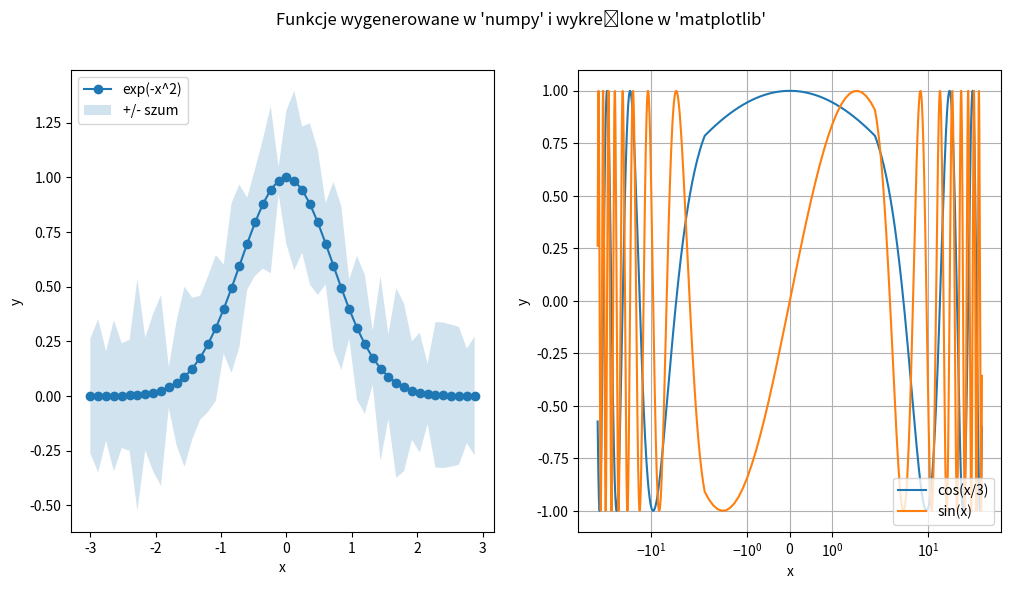

Here is the Python script that generated this plot: (Note: this script raises an exception after producing the figure.)
"""Zadanie z kreślenia wykresów."""
import matplotlib.pyplot as plt
import numpy as np

# chcemy zapisać dwa wykresy ułożone w jednym wierszu i dwóh kolumnach
fig, ax = plt.subplots(nrows=1, ncols=2, figsize=(12, 6))


# wykers pierwszy
# x to dziedzina: 50 próbek z zakresu [-3, 3] wygenerowanych liniowo
# y to exp(-x^2)
# y_err to szum pochodzący z rozkładu normalnego o zadanych parametrach
# uzupelnij 1 linie
x = np.arange(start=-3, stop=3, step=(np.abs(-3)+np.abs(3))/50)
y = np.exp(-(x ** 2))  # to dać do uzupełnienia
y_err = np.random.normal(loc=np.mean(y), scale=0.1, size=len(y))

# plotujemy x, y oraz obszar szumu wokół funkcji
# uzupelnij 1 linie
ax[0].plot(x,y, marker = '.', markersize = 12, label = "exp(-x^2)")
ax[0].fill_between(x, y - y_err, y + y_err, alpha=0.2, label="+/- szum")

# dodajemy oznaczenia osi i legendę na górze po lewej stronie
ax[0].set_xlabel("x")
ax[0].set_ylabel("y")
ax[0].legend(loc="upper left")


# wykres drugi
# definiujemy dziedzinę (x) oraz funkcje do wykreślenia (y_1, y_2)
x = np.arange(start=-50.0, stop=50.0, step=0.1)
y_1 = np.cos(x / 3.0)
y_2 = np.sin(x)

# kreślimy obie funkcje
ax[1].plot(x, y_1, label="cos(x/3)")
# uzupelnij 1 linie
ax[1].plot(x, y_2, label="sin(x)")

# ustawiamy skalę osi x na symetryczną-logarytmiczną oraz dodajemy siatkę w
# tle kreślonych krzywych
# uzupelnij 2 linie
plt.xscale("symlog")
ax[1].grid(True, "major", "both")

# dodajemy oznaczenia osi i legendę na dole po prawej stronie
ax[1].set_xlabel("x")
ax[1].set_ylabel("y")
ax[1].legend(loc = 'lower right')

# dodajemy tytuł
plt.suptitle("Funkcje wygenerowane w 'numpy' i wykreślone w 'matplotlib'")
directory = "C:/Users/<user>/Documents/Studia/Semestr_IV/MSiD_L/Lab_2/"
plt.savefig(directory + "Wykres_KG.png")
